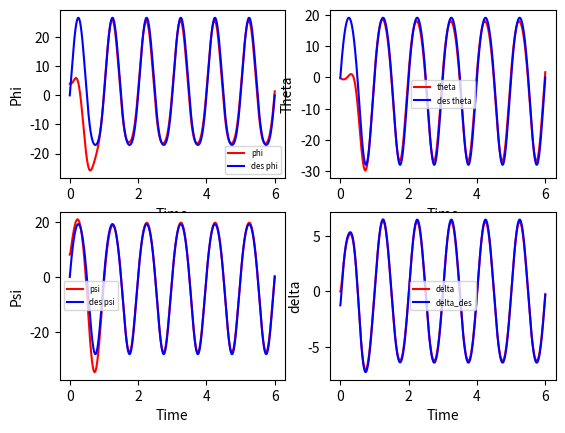

Python code for this plot:
import numpy as np
import scipy.linalg
import matplotlib.pyplot as plt
#from RK4_matrix import RK4 as RK4

m = 0.8
g = 9.81
l = 0.42
T0 = m*g

end = 6
N = end*100 + 1
time = np.linspace(0.0, end, N)
h = time[1] - time[0]
#states
R = np.zeros((N,3,3))
omg = np.zeros((N,3))
delt = np.zeros(N)
delt_d = np.zeros(N)

def hat(v):
	A = np.zeros((3,3))
	A[0,1] = -v[2]
	A[0,2] = v[1]
	A[1,2] = -v[0]
	A[1,0] = v[2]
	A[2,0] = -v[1]
	A[2,1] = v[0]
	return A

def vee(A):
	v = np.zeros(3)
	v[0] = A[2,1]
	v[1] = A[0,2]
	v[2] = A[1,0]
	return v

def axang2rotm(ax, ang):
    K = hat(ax/np.linalg.norm(ax))
    return np.eye(3) + np.sin(ang)*K + (1-np.cos(ang))*np.dot(K,K)

#initialize states
#R[0,:,:] = axang2rotm(np.array([0.5, 0.0, 1.0]), np.pi)
R[0,:,:] = axang2rotm(np.array([0.5, 0.0, 1.0]), np.pi/20.0)
#print(scipy.linalg.det(R[0,:,:]))
omg[0,:] = np.array([0.0,0.0,np.pi/2.0])
delt[0] = 0.0#10.0*np.pi/180.0
delt_d[0] = 0.0

des_ax = np.array([1.0,1.0,1.0])
des_ax = des_ax/scipy.linalg.norm(des_ax)
freq = 2.0*np.pi
amp = 40.0*np.pi/180.0
axang_des = np.zeros((N,4))
omgdes = np.zeros((N,3))
omgdes_d = np.zeros((N,3))
omgdes_dd = np.zeros((N,3))
omgdes_ddd = np.zeros((N,3))


delt_des = np.zeros(N)
delt_desd = np.zeros(N)
delt_desdd = np.zeros(N)

Jxx = 0.01111
Jyy = 0.0136
Jzz = 0.02275

J = 2.0*np.array([[Jxx, 0.0, 0.0],
                  [0.0, Jyy, 0.0],
                  [0.0, 0.0, Jzz]])

J_inv = 0.5*np.array([[1/Jxx, 0.0, 0.0],
                      [0.0, 1/Jyy, 0.0],
                      [0.0, 0.0, 1/Jzz]])
    
k_R = 0.5*((2.0*np.pi)**2)*J
k_omg = 0.5*4.0*np.pi*J
eta_n = 8*np.pi
zeta = 1.0

D = 16*np.pi*np.eye(3)
K = (eta_n**2)*np.eye(3)

M = np.zeros((N,3))
M_d = np.zeros((N,3))
M_dd = np.zeros((N,3))
 
Mdes = np.zeros((N,3))
Mdes_d = np.zeros((N,3))
Mdes_dd = np.zeros((N,3))

Rdes = np.zeros((N,3,3))
Re = np.zeros((N,3,3))

omg_d = np.zeros((N,3))
omg_dd = np.zeros((N,3))
omg_ddd = np.zeros((N,3)) 

e_omg = np.zeros((N,3))
e_omgd = np.zeros((N,3))
e_omgdd = np.zeros((N,3))

phi = np.zeros(N)
th = np.zeros(N)
psi = np.zeros(N)

phi_d = np.zeros(N)
th_d = np.zeros(N)
psi_d = np.zeros(N)


A = np.array([[0.0, 0.0, 0.0, 1.0, 0.0, 0.0],
              [0.0, 0.0, 0.0, 0.0, 1.0, 0.0],
              [0.0, 0.0, 0.0, 0.0, 0.0, 1.0],
              [-K[0,0], -K[0,1], -K[0,2], -D[0,0], -D[0,1], -D[0,2]],
              [-K[1,0], -K[1,1], -K[1,2], -D[1,0], -D[1,1], -D[1,2]],
              [-K[2,0], -K[2,1], -K[2,2], -D[2,0], -D[2,1], -D[2,2]]])

B = np.array([[0.0, 0.0, 0.0],
              [0.0, 0.0, 0.0],
              [0.0, 0.0, 0.0],
              [1.0, 0.0, 0.0],
              [0.0, 1.0, 0.0],
              [0.0, 0.0, 1.0]])

M_arr = np.array([M[0,0], M[0,1], M[0,2], M_d[0,0], M_d[0,1], M_d[0,2]])
u1 = np.zeros(4) 
u1d = 0.0

def sw_biplane_model(R, omg, delt, delt_d, u, h):
    #R_del = np.array([[1.0, 0.0, 0.0],
    #                  [0.0, np.cos(delt), -np.sin(delt)],
    #                  [0.0, np.sin(delt), np.cos(delt)]])
    Ixx = 0.01111
    Iyy = 0.0136
    Izz = 0.02275
    I = 2.0*np.array([[Ixx, 0.0, 0.0],
                      [0.0, Iyy*np.cos(delt)**2 + Izz*np.sin(delt)**2, 0.0 ],
                      [0.0, 0.0, Izz*np.cos(delt)**2 + Iyy*np.sin(delt)**2]])
    I_inv = np.array([[1/I[0,0], 0.0, 0.0],
                      [0.0, 1/I[1,1], 0.0],
                      [0.0, 0.0, 1/I[2,2]]])
    I_dot = delt_d*(Iyy-Izz)*np.sin(delt)*np.array([[0.0,0.0,0.0],
                      [0.0,1.0,0.0],
                      [0.0,0.0,-1.0]])
    l = 0.42
    tau_m = u[0]
    tau_d = u[1]
    T_d = u[2]
    T_m = u[3]
    M = 2.0*np.array([tau_m, l*T_d*np.cos(delt),-l*T_m*np.sin(delt)])
    
    k1 = h*np.dot(I_inv, (-np.dot(I_dot, omg) - np.dot(hat(omg),np.dot(I,omg)) + M))
    k2 = h*np.dot(I_inv, (np.dot(-I_dot, (omg+k1/2.0)) - np.dot(hat(omg+k1/2.0),np.dot(I,(omg+k1/2.0))) + M))
    k3 = h*np.dot(I_inv, (np.dot(-I_dot, (omg+k2/2.0)) - np.dot(hat(omg+k2/2.0),np.dot(I,(omg+k2/2.0))) + M))
    k4 = h*np.dot(I_inv, (np.dot(-I_dot, (omg+k3)) - np.dot(hat(omg+k3),np.dot(I,(omg+k3))) + M))
    omg1 = omg + (k1+2.0*(k2+k3)+k4)/6.0
    delt_dd = (2.0*tau_d - np.sin(2*delt)*(Iyy-Izz)*(omg[1]**2 - omg[2]**2))/(2.0*Ixx)
    delt_d1 = delt_d + h*delt_dd
    #omg_del_1 = np.array([delt_d1, 0.0, 0.0])
    if omg1.all() == 0.0:
        R1 = R
    else:
        R1 = np.dot(R, axang2rotm(omg1/np.linalg.norm(omg1), np.linalg.norm(omg1)*h))
    #if omg_del_1.all() ==0:
    #    R_del_1 = R_del
    #else:
    #    R_del_1 = np.dot(R_del, axang2rotm(np.array([1.0,0.0,0.0]),np.linalg.norm(omg_del_1)*h))
    #del_1 = np.arctan(R_del_1[2,1]/R_del_1[1,1]) 
    del_1 = delt + delt_d1*h
    return R1, omg1, del_1, delt_d1

for i in range(N):
    print(i)
    t = time[i]
    ang = freq*t
    axang_des[i,:] = np.array([des_ax[0], des_ax[1], des_ax[2], amp*np.sin(ang)])
    omgdes[i,:] = amp*freq*np.cos(ang)*des_ax
    omgdes_d[i,:] = -amp*(freq**2)*np.sin(ang)*des_ax
    omgdes_dd[i,:] = -amp*(freq**3)*np.cos(ang)*des_ax
    omgdes_ddd[i,:] = amp*(freq**4)*np.sin(ang)*des_ax
    
    Rdes[i,:,:] = axang2rotm(des_ax, amp*np.sin(ang))
    Re[i,:,:] = np.dot(Rdes[i,:,:].transpose(), R[i,:,:])
    #print(Rdes[i,:,:])
    omg_d[i,:] = np.dot(J_inv, M[i,:]-np.dot(hat(omg[i,:]), np.dot(J, omg[i,:])))
    
    a1 = np.dot(hat(omg_d[i,:]), np.dot(J,omg[i,:]))
    a2 = np.dot(hat(omg[i,:]), np.dot(J,omg_d[i,:]))
    omg_dd[i,:] = np.dot(J_inv, M_d[i,:] - a1 - a2)
    
    e_omg[i,:] = omg[i,:] - np.dot(Re[i,:,:].transpose(), omgdes[i,:])
    e_omgd[i,:] = omg_d[i,:] - np.dot(Re[i,:,:].transpose(), omgdes_d[i,:]) + np.dot(hat(e_omg[i,:]), np.dot(Re[i,:].transpose(),omgdes[i,:]))
    
    A1 = np.dot(hat(e_omg[i,:]),np.dot(Re[i,:,:].transpose(),omgdes_d[i,:]))
    A2 = np.dot(Re[i,:,:].transpose(), omgdes_dd[i,:])
    A3 = np.dot(hat(e_omgd[i,:]),np.dot(Re[i,:,:].transpose(),omgdes[i,:]))
    A4 = np.dot(hat(e_omg[i,:]),np.dot(hat(e_omg[i,:]),np.dot(Re[i,:,:].transpose(),omgdes[i,:])))
    A5 = np.dot(hat(e_omg[i,:]),np.dot(Re[i,:,:].transpose(),omgdes_d[i,:]))
    e_omgdd[i,:] = omg_dd[i,:] + A1 - A2 + A3 - A4 + A5
    
    P = np.eye(3)
    eR = vee((np.dot(P, Re[i,:,:]) - np.dot(Re[i,:,:].transpose(), P)))/2.0
    eR_d = vee(np.dot(Re[i,:,:],hat(e_omg[i,:])) + np.dot(hat(e_omg[i,:]),Re[i,:,:].transpose()))/2.0
    
    B1 = np.dot(Re[i,:,:], np.dot(hat(e_omg[i,:]), hat(e_omg[i,:])))
    B2 = np.dot(hat(e_omgd[i,:]), Re[i,:,:].transpose())
    B3 = np.dot(np.dot(hat(e_omg[i,:]), hat(e_omg[i,:])), Re[i,:,:].transpose())
    eR_dd = vee(B1+B2-B3)/2.0
    
    C1 = np.dot(J, omgdes_d[i,:])
    C2 = np.dot(hat(omgdes[i,:]), np.dot(J, omgdes[i,:]))
    Mdes[i,:] = -np.dot(k_R,eR) - np.dot(k_omg,e_omg[i,:]) + np.dot(Re[i,:,:].transpose(), C1+C2)
    
    D1 = np.dot(hat(e_omg[i,:]),Re[i,:,:].transpose())
    D2 = np.dot(J, omgdes_d[i,:]) + np.dot(hat(omgdes[i,:]), np.dot(J, omgdes[i,:]))
    D3 = np.dot(J, omgdes_dd[i,:])
    D4 = np.dot(hat(omgdes_d[i,:]),np.dot(J,omgdes[i,:]))
    D5 = np.dot(hat(omgdes[i,:]),np.dot(J,omgdes_d[i,:]))
    Mdes_d[i,:] = -np.dot(k_R,eR_d) - np.dot(k_omg,e_omgd[i,:]) - np.dot(D1, D2) + np.dot(Re[i,:,:].transpose(),(D3 + D4 + D5))
    
    E1 = np.dot(hat(e_omg[i,:]),np.dot(hat(e_omg[i,:]),Re[i,:,:].transpose()))
    E2 = np.dot(hat(e_omgd[i,:]),Re[i,:,:].transpose())
    E3 = np.dot(J,omgdes_d[i,:]) + np.dot(hat(omgdes[i,:]), np.dot(J, omgdes[i,:]))
    E4 = np.dot(hat(e_omg[i,:]),Re[i,:,:].transpose())
    E5 = np.dot(J, omgdes_dd[i,:])
    E6 = np.dot(hat(omgdes_d[i,:]), np.dot(J, omgdes[i,:]))
    E7 = np.dot(hat(omgdes[i,:]),np.dot(J,omgdes_d[i,:]))
    E8 = np.dot(J,omgdes_ddd[i,:])
    E9 = np.dot(hat(omgdes_dd[i,:]), np.dot(J, omgdes[i,:]))
    E10 = 2.0*np.dot(hat(omgdes_d[i,:]), np.dot(J, omgdes_d[i,:]))
    E11 = np.dot(hat(omgdes[i,:]),np.dot(J, omgdes_dd[i,:]))
    Mdes_dd[i,:] = -np.dot(k_R,eR_dd) - np.dot(k_omg,e_omgdd[i,:]) + np.dot((E1-E2),E3)- np.dot(E4, (E5 + E6 + E7)) + np.dot(Re[i,:,:].transpose(), (E8 + E9 + E10 + E11))
    
    u = Mdes_dd[i,:] + np.dot(D, Mdes_d[i,:]) + np.dot(K, Mdes[i,:])

    M_arr = M_arr + (np.dot(A, M_arr) + np.dot(B, u))*h
    if i<N-1:
        M[i+1,:] = M_arr[:3]
        M_d[i+1,:] = M_arr[3:]
    
    M[i,2] = -2.0*l*T0*np.tan(delt[i])
    M_d[i,2] = -2.0*l*T0*((1.0/np.cos(delt[i]))**2)*delt_d[i]
    #M[i,:] = M_arr[:3]
    #M_d[i,:] = M_arr[3:]
    
    delt_des[i] = -np.arctan(Mdes[i,2]/(2.0*l*T0))
    delt_desd[i] = -2.0*l*T0*Mdes_d[i,2]/(Mdes[i,2]**2 + (2*l*T0)**2)
    delt_desdd[i] = -2.0*l*T0*Mdes_dd[i,2]/(Mdes[i,2]**2 + (2*l*T0)**2) + 4.0*l*T0*Mdes[i,2]*(Mdes_d[i,2]**2)/((Mdes[i,2]**2 + (2.0*l*T0)**2)**2)
    
    v1 = delt_desdd[i] - 2.0*2.0*np.pi*2.0*(delt_d[i] - delt_desd[i]) - ((2*np.pi*2)**2)*(delt[i] - delt_des[i])
    #v1 = -(u[2] + 2.0*M[i,2]*Mdes_d[i,2]/(l*T0) - D[2,2]*Mdes_d[i,2] - K[2,2]*M[i,2])*l*T0/((M[i,2]**2) + (l*T0)**2)
    #print(v1*h*h*180.0/np.pi)
    c1 = np.sin(2.0*delt[i])*(Jyy-Jzz)*((omg[i,1])**2 - (omg[i,2])**2)/(2.0*Jxx)
    u1[1] = Jxx*(c1+v1)   ### tau_delta
    u1[0] = M_arr[0]/2.0
    u1[2] = M_arr[1]/(2.0*l*np.cos(delt[i]))
    u1[3] = T0/np.cos(delt[i])
    
    u1d=u1
    #u1d = u1d + h*(u1-u1d)/(0.015)
    #u1 = u - np.dot(D, M_d[i,:]) - np.dot(K, M[i,:])
    #nu_z =  -u1[2]*(np.cos(delt[i])**2)/(2.0*l*T0) - 2.0*(delt_d[i]**2)*np.tan(delt[i])
    #tau_delta = Jxx*v1 + 0.5*(Jyy-Jzz)*np.sin(2*delt[i])*((omg[i,1]**2)-(omg[i,2]**2))
    #print(i, "      ", omg[i,:]*180.0/np.pi)
    if i<N-1:
        R[i+1,:,:] = sw_biplane_model(R[i,:,:], omg[i,:], delt[i], delt_d[i], u1d, h)[0]
        omg[i+1,:] = sw_biplane_model(R[i,:,:], omg[i,:], delt[i], delt_d[i], u1d, h)[1]
        delt[i+1] = sw_biplane_model(R[i,:,:], omg[i,:], delt[i], delt_d[i], u1d, h)[2]
        delt_d[i+1] = sw_biplane_model(R[i,:,:], omg[i,:], delt[i], delt_d[i], u1d, h)[3]
    
    #print(delt[i])
    phi[i] = np.arcsin(R[i,2,1])
    th[i]  = np.arctan(-R[i,2,0]/R[i,2,2])
    psi[i] = np.arctan(-R[i,0,1]/R[i,1,1])
    #print(R[i,1,1])
    
    phi_d[i] = np.arcsin(Rdes[i,2,1])
    th_d[i]  = np.arctan(-Rdes[i,2,0]/Rdes[i,2,2])
    psi_d[i] = np.arctan(-Rdes[i,0,1]/Rdes[i,1,1])
    
fig, ax = plt.subplots(2,2)
ax[0,0].plot(time, 180.0*(1/np.pi)*phi,'r')
ax[0,0].plot(time, 180.0*(1/np.pi)*phi_d,'b')
ax[0,0].set_xlabel('Time')
ax[0,0].set_ylabel('Phi')
ax[0,0].legend(['phi', 'des phi'], fontsize='xx-small')

ax[0,1].plot(time, 180.0*(1/np.pi)*th,'r')
ax[0,1].plot(time, 180.0*(1/np.pi)*th_d,'b')
ax[0,1].set_xlabel('Time')
ax[0,1].set_ylabel('Theta')
ax[0,1].legend(['theta', 'des theta'], fontsize='xx-small')

ax[1,0].plot(time, 180.0*(1/np.pi)*psi,'r')
ax[1,0].plot(time, 180.0*(1/np.pi)*psi_d,'b')
ax[1,0].set_xlabel('Time')
ax[1,0].set_ylabel('Psi')
ax[1,0].legend(['psi', 'des psi'], fontsize='xx-small')

ax[1,1].plot(time, 180.0*(1/np.pi)*delt,'r')
ax[1,1].plot(time, 180.0*(1/np.pi)*delt_des,'b')
ax[1,1].set_xlabel('Time')
ax[1,1].set_ylabel('delta')
ax[1,1].legend(['delta', 'delta_des'], fontsize='xx-small')

plt.show()